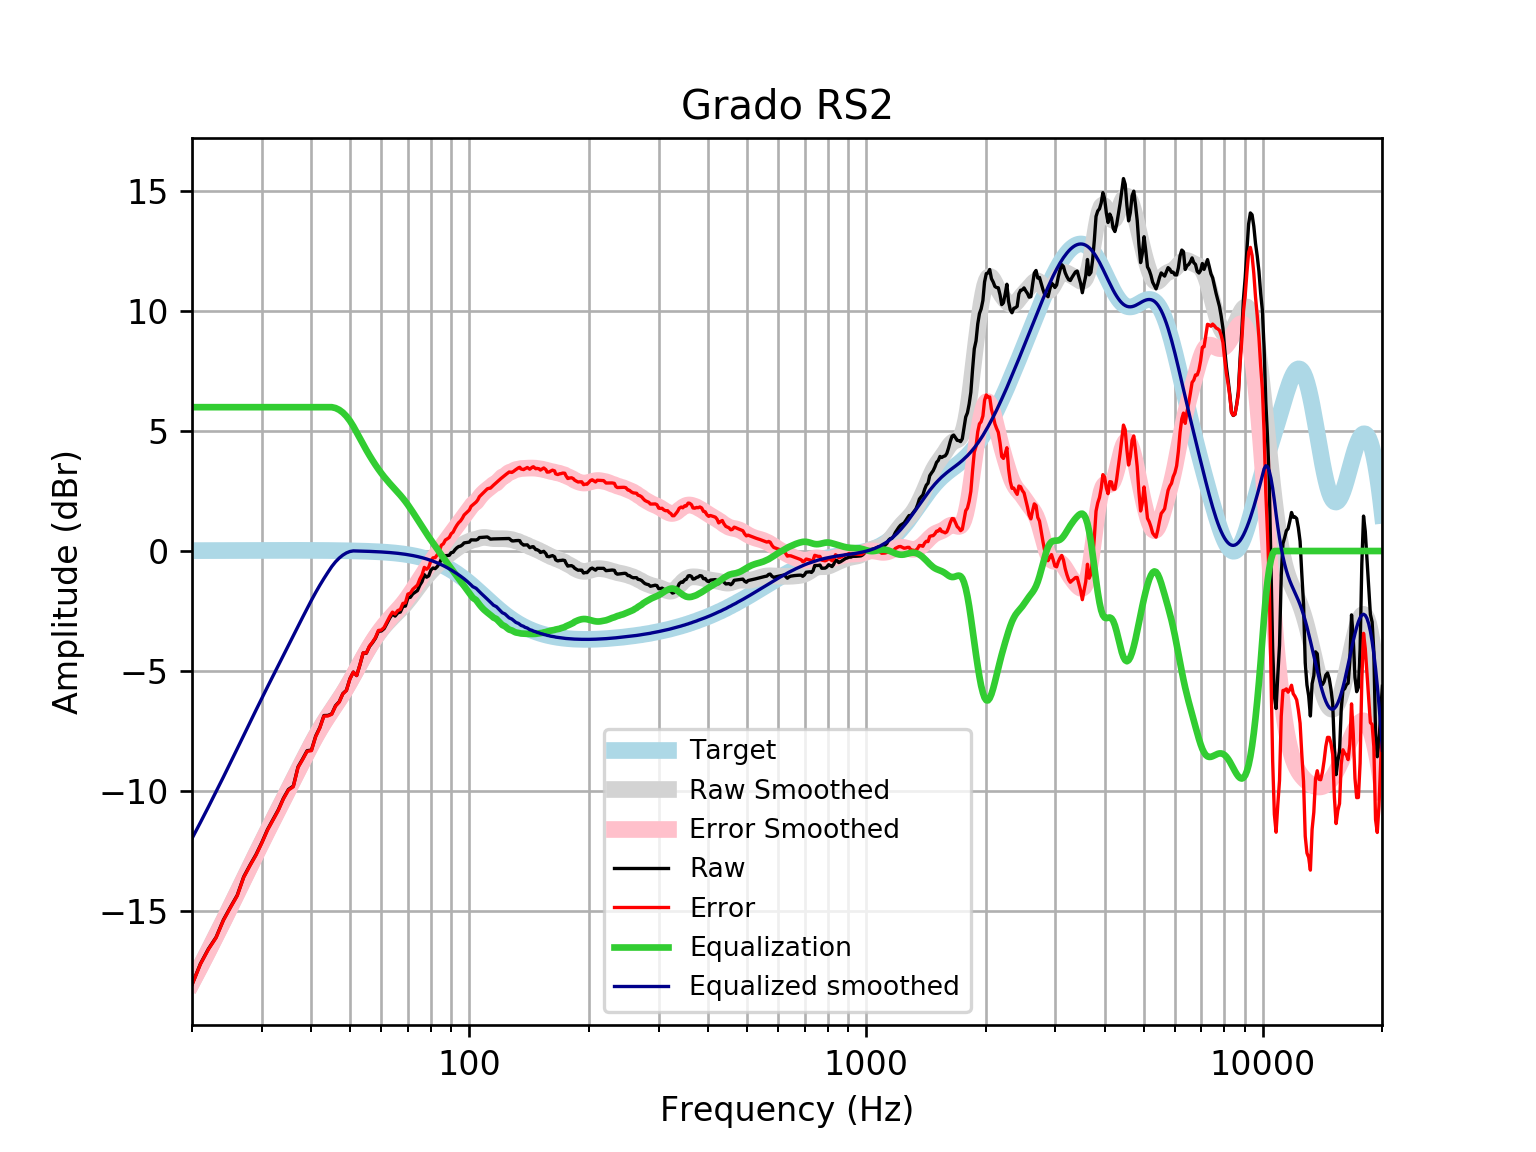

Data behind this chart, as committed beside it:
frequency, raw, error, smoothed, error_smoothed, equalization, equalized_raw, equalized_smoothed, target
20, -18.08, -18.1, -17.99, -18.01, 6, -12.08, -11.99, 0.01648
21, -17.22, -17.24, -17.32, -17.34, 6.0, -11.22, -11.32, 0.01765
22, -16.6, -16.61, -16.67, -16.69, 6.0, -10.6, -10.67, 0.01876
23, -16.11, -16.13, -16.04, -16.06, 6, -10.11, -10.04, 0.01983
24, -15.39, -15.41, -15.42, -15.45, 6, -9.386, -9.425, 0.02084
25, -14.85, -14.87, -14.83, -14.85, 6, -8.852, -8.827, 0.02179
26, -14.36, -14.38, -14.25, -14.27, 6.0, -8.36, -8.248, 0.02269
27, -13.59, -13.61, -13.69, -13.71, 6.0, -7.589, -7.688, 0.02353
28, -13.1, -13.13, -13.15, -13.17, 6.0, -7.102, -7.149, 0.02431
29, -12.66, -12.69, -12.63, -12.66, 6.0, -6.66, -6.632, 0.02502
30, -12.15, -12.18, -12.14, -12.16, 6.0, -6.153, -6.138, 0.02566
31, -11.62, -11.64, -11.66, -11.69, 6, -5.615, -5.665, 0.02622
32, -11.2, -11.22, -11.21, -11.24, 6, -5.196, -5.211, 0.02668
33, -10.8, -10.82, -10.77, -10.8, 6.0, -4.795, -4.774, 0.02704
34, -10.31, -10.34, -10.35, -10.38, 6, -4.312, -4.352, 0.02728
35, -9.945, -9.972, -9.94, -9.967, 6, -3.945, -3.94, 0.0274
36, -9.807, -9.834, -9.538, -9.566, 6.0, -3.807, -3.538, 0.02739
37, -9.006, -9.033, -9.146, -9.173, 6.0, -3.006, -3.146, 0.02723
38, -8.675, -8.701, -8.765, -8.792, 6, -2.675, -2.765, 0.02692
39, -8.33, -8.357, -8.399, -8.426, 6.0, -2.33, -2.399, 0.02644
40, -8.301, -8.327, -8.052, -8.078, 6, -2.301, -2.052, 0.02579
41, -7.717, -7.742, -7.727, -7.752, 6, -1.717, -1.727, 0.02496
42, -7.356, -7.38, -7.426, -7.45, 6, -1.356, -1.426, 0.02393
43, -6.863, -6.886, -7.148, -7.171, 6, -0.8634, -1.148, 0.02272
44, -6.859, -6.88, -6.891, -6.912, 6.0, -0.859, -0.8907, 0.0213
45, -6.791, -6.811, -6.648, -6.668, 6, -0.7915, -0.6483, 0.01967
46, -6.451, -6.469, -6.414, -6.432, 5.964, -0.4868, -0.4499, 0.01783
47, -6.283, -6.299, -6.181, -6.197, 5.888, -0.3946, -0.2929, 0.01577
48, -5.945, -5.959, -5.945, -5.958, 5.775, -0.1703, -0.1694, 0.01347
49, -5.81, -5.821, -5.702, -5.713, 5.623, -0.1863, -0.07852, 0.01094
50, -5.33, -5.338, -5.453, -5.461, 5.432, 0.1028, -0.02038, 0.008144
51, -5.049, -5.054, -5.199, -5.204, 5.204, 0.1554, 0.005126, 0.00508
52, -5.194, -5.196, -4.945, -4.947, 4.947, -0.247, 0.001774, 0.001724
53, -4.743, -4.741, -4.696, -4.694, 4.694, -0.04948, -0.001894, -0.001946
54, -4.251, -4.246, -4.454, -4.448, 4.448, 0.1967, -0.005905, -0.005958
55, -4.266, -4.255, -4.224, -4.214, 4.214, -0.05186, -0.01029, -0.01034
56, -3.984, -3.969, -4.007, -3.992, 3.992, 0.008269, -0.01508, -0.01514
57, -3.822, -3.802, -3.805, -3.785, 3.785, -0.03746, -0.02033, -0.02038
58, -3.635, -3.609, -3.618, -3.592, 3.592, -0.04326, -0.02607, -0.02611
59, -3.345, -3.313, -3.445, -3.413, 3.413, 0.06714, -0.03234, -0.03238
60, -3.336, -3.297, -3.286, -3.247, 3.247, -0.08941, -0.03921, -0.03925
61, -3.234, -3.187, -3.14, -3.093, 3.093, -0.1402, -0.04672, -0.04675
62, -3.014, -2.959, -3.006, -2.951, 2.951, -0.06293, -0.05494, -0.05496
63, -2.796, -2.732, -2.882, -2.818, 2.818, 0.02273, -0.06392, -0.06393
64, -2.625, -2.551, -2.767, -2.693, 2.693, 0.06808, -0.07372, -0.07373
65, -2.713, -2.629, -2.656, -2.571, 2.571, -0.1419, -0.0844, -0.08441
66, -2.58, -2.484, -2.547, -2.451, 2.451, -0.1298, -0.09604, -0.09603
67, -2.546, -2.437, -2.436, -2.328, 2.328, -0.2182, -0.1087, -0.1087
68, -2.309, -2.187, -2.322, -2.2, 2.2, -0.1091, -0.1224, -0.1224
69, -2.297, -2.16, -2.203, -2.066, 2.066, -0.2312, -0.1372, -0.1372
70, -1.95, -1.797, -2.079, -1.925, 1.925, -0.02473, -0.1533, -0.1533
71, -1.931, -1.76, -1.949, -1.778, 1.778, -0.1527, -0.1706, -0.1706
72, -1.788, -1.599, -1.816, -1.626, 1.626, -0.1619, -0.1892, -0.1892
73, -1.718, -1.509, -1.681, -1.472, 1.472, -0.2464, -0.2092, -0.2092
74, -1.65, -1.42, -1.547, -1.316, 1.316, -0.3341, -0.2306, -0.2305
75, -1.429, -1.175, -1.415, -1.162, 1.162, -0.2667, -0.2535, -0.2534
76, -1.275, -0.9968, -1.289, -1.011, 1.011, -0.2633, -0.2778, -0.2778
77, -0.9861, -0.6824, -1.169, -0.8656, 0.8656, -0.1205, -0.3037, -0.3037
78, -1.092, -0.7611, -1.057, -0.7257, 0.7257, -0.3666, -0.3312, -0.3312
79, -1.036, -0.6758, -0.9514, -0.591, 0.591, -0.4451, -0.3604, -0.3603
... 553 more rows
